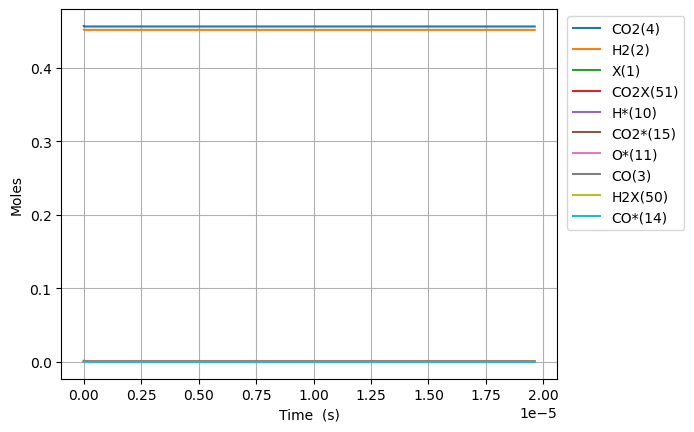

Values plotted in this chart, from the file beside it:
Time (s), Volume (m^3), N2, Ne, X(1), H2(2), CO(3), CO2(4), H2O(5), CH2O(6), HCOOH(7), CH3OH(8), HCOOCH3(9), H*(10), O*(11), OH*(12), H2O*(13), CO*(14), CO2*(15), HCO*(16), HCOO*(17), COOH*(18), CH2O*(19), CH3O*(20)
0.0, 0.0005368, 0.09156, 0.0, 0.00158, 0.4515, 0.0, 0.4569, 0.0, 0.0, 0.0, 0.0, 0.0, 0.0, 0.0, 0.0, 0.0, 0.0, 0.0, 0.0, 0.0, 0.0, 0.0, 0.0
1.4057854681252504e-24, 0.0005368, 0.09156, 0.0, 0.00158, 0.4515, 1.467876850466456e-60, 0.4569, 3.5360266589975773e-84, 1.735408770683268e-94, 6.036628341338699e-48, 1.4892686374829484e-129, 1.6821093032725386e-174, 2.3055362045532724e-18, 4.0212622005806866e-45, 1.0443547778607265e-59, 1.7147743470390376e-70, 4.0212622005806953e-45, 8.355096066037983e-26, 8.179536806326146e-62, 1.5228975912751938e-45, 6.701157365384931e-44, 2.268397109433541e-78, -8.680782688634498e-106
3.9361993107507014e-24, 0.0005368, 0.09156, 0.0, 0.00158, 0.4515, 1.7426633968737705e-59, 0.4569, 2.09256246963965e-82, 1.0557342232338366e-92, 1.6902559355748356e-47, 2.3487164575331247e-127, 1.138762595660354e-171, 6.455501372749114e-18, 2.428842369150719e-44, 1.2398579932780167e-58, 5.391524643295173e-69, 2.42884236915073e-44, 2.3394268984906257e-25, 9.71074710009373e-61, 9.198301449585364e-45, 4.0474990486799685e-43, 7.132203377182443e-77, 4.4985454485141396e-104
8.997026996001602e-24, 0.0005368, 0.09156, 0.0, 0.00158, 0.4515, 1.7109572569036797e-58, 0.4569, 9.41653062601801e-81, 4.7660900136532817e-91, 3.8634421384567675e-47, 1.1220940802830458e-124, 3.6558646475256835e-168, 1.475543170914059e-17, 1.16938304792884e-43, 1.2172999322029427e-57, 1.2028194873021207e-67, 1.1693830479288501e-43, 5.347261482264244e-25, 9.534071235704931e-60, 4.42858619285305e-44, 1.9486965618351426e-42, 1.591155338104408e-75, 4.721406440537601e-102
1.9118682366503406e-23, 0.0005368, 0.09156, 0.0, 0.00158, 0.4515, 1.5133223177568518e-57, 0.4569, 3.5501793056624325e-79, 1.799585713421936e-89, 8.209814544220631e-47, 3.8107118946482975e-122, 5.694451849090647e-165, 3.1355292381922735e-17, 5.107002994737225e-43, 1.0766880083993437e-56, 2.2527477809205678e-66, 5.107002994737316e-43, 1.1362930649811325e-24, 8.432781894020111e-59, 1.934079938258441e-43, 8.510469853844638e-42, 2.9800578493601557e-74, 3.769542116141347e-100
3.936199310750701e-23, 0.0005368, 0.09156, 0.0, 0.00158, 0.4515, 1.2720385925845398e-56, 0.4569, 1.2307497018029355e-77, 6.243604469925222e-88, 1.6902559355748358e-46, 1.1182217166368901e-119, 7.134798812752389e-162, 6.455501372748372e-17, 2.132073218747657e-42, 9.050211528713095e-56, 3.891061572618378e-65, 2.1320732187477338e-42, 2.339426898490488e-24, 7.088267799414948e-58, 8.074403004991577e-43, 3.552953634952284e-41, 5.147308838795239e-73, 2.6850937799544896e-98
7.984861458951423e-23, 0.0005368, 0.09156, 0.0, 0.00158, 0.4515, 1.0428940915354158e-55, 0.4569, 4.097255274647362e-76, 2.079384728201881e-86, 3.4288048978803798e-46, 3.061434247476915e-117, 8.066331733050971e-159, 1.3095445641859257e-16, 8.710214776943897e-42, 7.419910308536783e-55, 6.465056998321784e-64, 8.71021477694453e-42, 4.745694565508955e-24, 5.811400871236293e-57, 3.298657078328473e-42, 1.451497489823833e-40, 8.552330593845081e-72, 1.8114630980647887e-96
1.6082185755352865e-22, 0.0005368, 0.09156, 0.0, 0.00158, 0.4515, 8.445626741805091e-55, 0.4569, 1.337140069186509e-74, 6.787482624499026e-85, 6.905902822491469e-46, 8.102626294544491e-115, 8.675030751121295e-156, 2.637533418007577e-16, 3.5208080771924595e-41, 6.008835914626328e-54, 1.0539674602321816e-62, 3.520808077192971e-41, 9.558229899544907e-24, 4.7062403883722075e-56, 1.33336992356614e-41, 5.867184927730584e-40, 1.394245727891173e-70, 1.1900573152964893e-94
3.227683434815575e-22, 0.0005368, 0.09156, 0.0, 0.00158, 0.4515, 6.797775154723534e-54, 0.4569, 4.3209643747509014e-73, 2.1936129630527722e-83, 1.3860098671713654e-45, 2.1089545619161406e-112, 9.102682523212444e-153, 5.293511125648777e-16, 1.4157014427619671e-40, 4.836434178875103e-53, 1.7021602632168666e-61, 1.4157014427623786e-40, 1.918330056761291e-23, 3.788019536075897e-55, 5.361421750697287e-41, 2.359169254125728e-39, 2.2517105470353287e-69, 7.716239024719788e-93
6.466613153376152e-22, 0.0005368, 0.09156, 0.0, 0.00158, 0.4515, 5.454786452736898e-53, 0.4569, 1.3894864101580983e-71, 7.054432584638736e-82, 2.7768490370158183e-45, 5.443781675529773e-110, 9.435362964903261e-150, 1.0605466540922767e-15, 5.677595973416468e-40, 3.880934286520232e-52, 2.736172908501395e-60, 5.677595973419771e-40, 3.843344190373325e-23, 3.0396917934052544e-54, 2.150169862757654e-40, 9.461323869288362e-39, 3.6195588514809707e-68, 4.970604764721409e-91
1.2944472590497306e-21, 0.0005368, 0.09156, 0.0, 0.00158, 0.4515, 4.3704670579541386e-52, 0.4569, 4.457232876824523e-70, 2.263063435200146e-80, 5.5585273767050085e-45, 1.3993797940242202e-107, 9.720872865532885e-147, 2.12293773714371e-15, 2.273999807697473e-39, 3.10947082867687e-51, 4.3880765651297865e-59, 2.2739998077001196e-39, 7.693372457591134e-23, 2.435524008715213e-53, 8.611894239147294e-40, 3.7894645448418947e-38, 5.8047868808236145e-67, 3.191535261706359e-89
2.5900191464739613e-21, 0.0005368, 0.09156, 0.0, 0.00158, 0.4515, 3.499031077429719e-51, 0.4569, 1.42805754613643e-68, 7.251163168568002e-79, 1.1121884056088072e-44, 3.589818796216772e-105, 9.984772593600523e-144, 4.247719903233118e-15, 9.10192544528725e-39, 2.4894684985882573e-50, 7.029093129332947e-58, 9.101925445308439e-39, 1.5393428992001716e-22, 1.9500147440631934e-52, 3.447001669171818e-39, 1.5167733783371066e-37, 9.29846665680229e-66, 2.0459002482171066e-87
5.181162921322423e-21, 0.0005368, 0.09156, 0.0, 0.00158, 0.4515, 2.800288288906993e-50, 0.4569, 4.572576862720904e-67, 2.322072505018293e-77, 2.2248597414929606e-44, 9.199426408850766e-103, 1.0240595277180753e-140, 8.497284235358106e-15, 3.6419557587806695e-38, 1.9923332306873337e-49, 1.1253089764189426e-56, 3.6419557587976264e-38, 3.079354206072272e-22, 1.5607879290200765e-51, 1.3792493796192457e-38, 6.069069181668897e-37, 1.4886196235978501e-64, 1.31043852006648e-85
1.0363450471019346e-20, 0.0005368, 0.09156, 0.0, 0.00158, 0.4515, 2.2406560928040472e-49, 0.4569, 1.4636727817211977e-65, 7.4346436310321e-76, 4.450202413382148e-44, 2.3562674843189444e-100, 1.0495670973650419e-137, 1.699641289939276e-14, 1.4570194534082422e-37, 1.5941722206124995e-48, 1.801017785461624e-55, 1.4570194534218107e-37, 6.159376819776413e-22, 1.249161112408926e-50, 5.517893384898865e-38, 2.4280228503194204e-36, 2.3824828870376086e-63, 8.390203392292025e-84
2.0728025570413193e-20, 0.0005368, 0.09156, 0.0, 0.00158, 0.4515, 1.7926950770716453e-48, 0.4569, 4.6844777435165935e-64, 2.3805536841758755e-74, 8.900887759095576e-44, 6.03359333656051e-98, 1.0754390063896879e-134, 3.399467022660079e-14, 5.8285521470772635e-37, 1.2754635617018567e-47, 2.8820472355962196e-54, 5.828552147185823e-37, 1.2319422047024448e-21, 9.998936317724808e-50, 2.2073351917160113e-37, 9.71288171445549e-36, 3.8125236475668303e-62, 5.370811849331917e-82
4.1457175769200886e-20, 0.0005368, 0.09156, 0.0, 0.00158, 0.4515, 1.4342241463856189e-47, 0.4569, 1.4991537371761504e-62, 7.625405295982004e-73, 1.7802258481488105e-43, 1.5447949375874315e-95, 1.1020205400437082e-131, 6.799118487757168e-14, 2.3315157287966198e-36, 1.0204267945948057e-46, 4.611610536959048e-53, 2.3315157288834713e-36, 2.4639512500879528e-21, 8.007046826176315e-49, 8.829685668636014e-37, 3.885310675314222e-35, 6.100471482731651e-61, 3.4376586136990105e-80
8.291547616677627e-20, 0.0005368, 0.09156, 0.0, 0.00158, 0.4515, 1.147406551664069e-46, 0.4569, 4.7975165369451665e-61, 2.4447335219549574e-71, 3.5605000421750227e-43, 3.954908298044199e-93, 1.129727244236016e-128, 1.3598421416573291e-13, 9.326252657687726e-36, 8.16372819984069e-46, 7.378844548450019e-52, 9.326252658382556e-36, 4.927969340602576e-21, 6.417818628002116e-48, 3.531934619907307e-36, 1.5541558056089914e-34, 9.761078224893661e-60, 2.2002008576615817e-78
1.6583207696192703e-19, 0.0005368, 0.09156, 0.0, 0.00158, 0.4515, 9.179361351981215e-46, 0.4569, 1.5352611897064928e-59, 7.85216114965171e-70, 7.121049223006808e-43, 1.0124779764830666e-90, 1.1592532141085493e-125, 2.719702726869331e-13, 3.730539011266693e-35, 6.531252189273354e-45, 1.1806364506436316e-50, 3.730539011822565e-35, 9.85600552060625e-21, 5.153562654360761e-47, 1.4127790153103056e-35, 6.2166857900775545e-34, 1.5617910394696047e-58, 1.40814862648962e-76
3.316652785522286e-19, 0.0005368, 0.09156, 0.0, 0.00158, 0.4515, 7.343532655730287e-45, 0.4569, 4.913053018533733e-58, 2.531188345776219e-68, 1.4242160269242705e-42, 2.591928041227926e-88, 1.1919318668532901e-122, 5.439423895088444e-13, 1.4922231936616306e-34, 5.225340149114233e-44, 1.8890350829024025e-49, 1.4922231941063318e-34, 1.9712077876511303e-20, 4.153669671635441e-46, 5.651071171070312e-35, 2.4866864265054396e-33, 2.4988568497306058e-57, 9.01206552627504e-75
6.633316817328317e-19, 0.0005368, 0.09156, 0.0, 0.00158, 0.4515, 5.874843551719656e-44, 0.4569, 1.5722934953203872e-56, 8.218066656632724e-67, 2.8484585315402475e-42, 6.635095502576758e-86, 1.2304408280578487e-119, 1.087886622270711e-12, 5.968907948853037e-34, 4.18077635130544e-43, 3.0224685930412606e-48, 5.968907952410672e-34, 3.942422257191223e-20, 3.3722178474251695e-45, 2.260375312292351e-34, 9.946766702147588e-33, 3.998088288340975e-56, 5.767502614922005e-73
1.3266644880940379e-18, 0.0005368, 0.09156, 0.0, 0.00158, 0.4515, 4.6998818081121456e-43, 0.4569, 5.032048994594942e-55, 2.705451714161781e-65, 5.697268266386208e-42, 1.6984408898985438e-83, 1.2802273983129177e-116, 2.1757750842666187e-12, 2.3875662110761593e-33, 3.345412969622883e-42, 4.835956679873883e-47, 2.3875662139222937e-33, 7.884851189707737e-20, 2.776613908286326e-44, 9.041041542080856e-34, 3.978708300189963e-32, 6.39663315920911e-55, 3.690885882422913e-71
2.6533301008164502e-18, 0.0005368, 0.09156, 0.0, 0.00158, 0.4515, 3.7599082265796764e-42, 0.4569, 1.6107041988369798e-53, 9.141705307458939e-64, 1.1400083321709882e-41, 4.34724750695363e-81, 1.3524156907219784e-113, 4.351551994147128e-12, 9.550270880899993e-33, 2.6775914415820723e-41, 7.737526513189545e-46, 9.550270903669453e-33, 1.576970902848608e-19, 2.347429583944177e-43, 3.616042007680031e-33, 1.5914815800285507e-31, 1.0233592416748598e-53, 2.3617516057176037e-69
5.306661326261275e-18, 0.0005368, 0.09156, 0.0, 0.00158, 0.4515, 3.0079276827293507e-41, 0.4569, 5.1571147259711474e-52, 3.235265832021568e-62, 2.2888841911565534e-41, 1.112502416070136e-78, 4.1650780183224796e-110, 8.703105757462916e-12, 3.82010953849706e-32, 2.1440884674587827e-40, 1.238000795138739e-44, 3.82010955671322e-32, 3.153942460102404e-19, 2.07976240815863e-42, 1.4461158240305224e-32, 6.365906328797799e-31, 1.6370454865526003e-52, 1.51098597564749e-67
1.0613323777150924e-17, 0.0005368, 0.09156, 0.0, 0.00158, 0.4515, 2.406342569857302e-40, 0.4569, 1.6521064510567768e-50, 1.233631390202377e-60, 4.719638534638927e-41, 2.845991625917366e-76, 5.066474440984933e-107, 1.74062130583134e-11, 1.5280440356803597e-31, 1.718494291790529e-39, 1.9807885597557584e-43, 1.5280440502542261e-31, 6.307885532602502e-19, 1.9867162055431684e-41, 5.782054111121641e-32, 2.5463453244243977e-30, 2.6182174113147664e-51, 9.663455578682555e-66
2.1226648678930222e-17, 0.0005368, 0.09156, 0.0, 0.00158, 0.4515, 1.925074198298004e-39, 0.4569, 5.298448380302811e-49, 5.217012548076906e-59, 1.170909445793887e-40, 7.27543480505471e-74, 6.821001885187906e-104, 3.4812426756888754e-11, 6.112176447716718e-31, 1.3799525771102073e-38, 3.169219668493888e-42, 6.112176564322633e-31, 1.2615771509572737e-18, 2.1060132364910943e-40, 2.310895992371961e-31, 1.0185241215195063e-29, 4.185772854237705e-50, 6.175847797066681e-64
3.183997358070952e-17, 0.0005368, 0.09156, 0.0, 0.00158, 0.4515, 5.504509107575381e-39, 0.4569, 2.4843325255837158e-48, 2.7017536752324863e-58, 2.356229751310212e-40, 5.580176230249523e-73, 3.9929802231694877e-103, 5.221863955233685e-11, 1.2988374989483334e-30, 3.9556371112574547e-38, 1.2082576892689192e-41, 1.2988375322932148e-30, 1.8923657318513025e-18, 7.00693704530854e-40, 4.9078282613852075e-31, 2.1643431156291432e-29, 1.5952419901774901e-49, 3.522644300661919e-63
5.306662338426812e-17, 0.0005368, 0.09156, 0.0, 0.00158, 0.4515, 2.529667833877944e-38, 0.4569, 3.5808719391570593e-47, 5.892947092028575e-57, 1.0410860713909642e-39, 5.835858399828184e-71, 4.76170215149738e-100, 8.703106153071409e-11, 3.5909035642950244e-30, 1.8321367982558064e-37, 9.9356855473708e-41, 3.5909037175775444e-30, 3.153942826427387e-18, 4.649567120219579e-39, 1.3548598902471475e-30, 5.983624761627618e-29, 1.3098150869665212e-48, 9.85149053188725e-62
7.217060820747086e-17, 0.0005368, 0.09156, 0.0, 0.00158, 0.4515, 5.694256819036674e-38, 0.4569, 1.2643211913511878e-46, 2.4654545547919736e-56, 2.6815805783124676e-39, 3.724065808996997e-70, 5.670407012725236e-99, 1.1836223839320874e-10, 6.394335159105427e-30, 4.1456647212783236e-37, 2.8977472519391185e-40, 6.394335504206467e-30, 4.289362157254979e-18, 1.2623133261714718e-38, 2.4102347284296806e-30, 1.0654888825657173e-28, 3.81708408348047e-48, 4.3850552897907836e-61
9.12745930306736e-17, 0.0005368, 0.09156, 0.0, 0.00158, 0.4515, 1.07625157449071e-37, 0.4569, 3.3757262299909233e-46, 7.274846435877023e-56, 5.8186102849668425e-39, 1.430476223763845e-69, 2.2189347709343325e-98, 1.4969341216700245e-10, 9.981647119418904e-30, 7.873148899380928e-37, 6.630538809016968e-40, 9.981647771792716e-30, 5.424781430616789e-18, 2.762115616062071e-38, 3.75868504088457e-30, 1.6632157667467684e-28, 8.728414871692614e-48, 1.3414958177835686e-60
1.1037857785387634e-16, 0.0005368, 0.09156, 0.0, 0.00158, 0.4515, 1.7989136172288887e-37, 0.4569, 7.62638464277125e-46, 1.840752444971926e-55, 1.120521630904728e-38, 4.707700802550718e-69, 1.1734679517356465e-97, 1.810245830231805e-10, 1.430941710086729e-29, 1.32257907004035e-36, 1.311221325844153e-39, 1.4309418191480555e-29, 6.560200649696083e-18, 5.278815536124402e-38, 5.383265243261472e-30, 2.384303374053776e-28, 1.724859523043725e-47, 3.5022617303280427e-60
1.4858654750028182e-16, 0.0005368, 0.09156, 0.0, 0.00158, 0.4515, 3.840475117838175e-37, 0.4569, 2.6140929064187003e-45, 8.07256367675703e-55, 3.065308657156511e-38, 3.6361305374507756e-68, 2.7609474159470017e-96, 2.436869180819304e-10, 2.4653557795386508e-29, 2.8518577998748308e-36, 3.667630930912049e-39, 2.4653560124562777e-29, 8.831038964064401e-18, 1.4102801113129024e-37, 9.260087243898715e-30, 4.10778523054254e-28, 4.81789579734659e-47, 1.6174467553692418e-59
1.867945171466873e-16, 0.0005368, 0.09156, 0.0, 0.00158, 0.4515, 6.983486542359104e-37, 0.4569, 6.784852125912773e-45, 2.4332964540023077e-54, 6.800688108134889e-38, 1.4785278906541334e-67, 1.669731055035002e-95, 3.063492423558878e-10, 3.773473218275692e-29, 5.236092812093279e-36, 8.2122756010424e-39, 3.7734736419607754e-29, 1.1101877077782491e-17, 3.0679299742967374e-37, 1.4151629137905844e-29, 6.287214104185725e-28, 1.0775572946463604e-46, 5.004120566472883e-59
2.2500248679309277e-16, 0.0005368, 0.09156, 0.0, 0.00158, 0.4515, 1.155204900218532e-36, 0.4569, 1.532598130911184e-44, 6.2946828031754e-54, 1.3374253388989676e-37, 5.000931277121948e-67, 8.824106645358294e-95, 3.690115551134781e-10, 5.37385865618174e-29, 8.747606500078034e-36, 1.6225620237670473e-38, 5.373859357295837e-29, 1.3372714977240737e-17, 5.936663971982252e-37, 2.0121835943405817e-29, 8.953479351535811e-28, 2.126526417847989e-46, 1.3208311708853786e-58
3.0141842608590373e-16, 0.0005368, 0.09156, 0.0, 0.00158, 0.4515, 2.6646909848531386e-36, 0.4569, 6.709813604091543e-44, 3.84157961332125e-53, 4.24925099525657e-37, 7.342432220702245e-66, 3.91381677105292e-93, 4.94336145430196e-10, 9.467902284140497e-29, 2.0645581760638937e-35, 5.177446386239033e-38, 9.467903902777903e-29, 1.7914390121304592e-17, 1.8375123913516336e-36, 3.5327955932411115e-29, 1.5773717589146116e-27, 6.763550560571862e-46, 8.361637195806289e-58
3.778343653787147e-16, 0.0005368, 0.09156, 0.0, 0.00158, 0.4515, 5.11891599348001e-36, 0.4569, 1.999063536104754e-43, 1.3759279249635086e-52, 1.0232260050315421e-36, 3.849552079754431e-65, 3.074226747791941e-92, 6.196606889615325e-10, 1.4749263027664933e-28, 4.0488634798902013e-35, 1.2486780365082067e-37, 1.4749266139553903e-28, 2.2456064394953764e-17, 4.358890888611162e-36, 5.484539907303235e-29, 2.457115882601294e-27, 1.6267463867992645e-45, 3.03685586945619e-57
5.306662439643366e-16, 0.0005368, 0.09156, 0.0, 0.00158, 0.4515, 1.4079787585256573e-35, 0.4569, 1.1951329622021721e-42, 1.1696637606604606e-51, 4.0743555743491214e-36, 7.884321629960836e-64, 2.242403274059083e-90, 8.70309635571514e-10, 2.887630257558929e-28, 1.1639668613037726e-34, 4.978309741434521e-37, 2.887631114987793e-28, 3.1539410329273246e-17, 1.7025986444907495e-35, 1.0659210105127742e-28, 4.8099816445465535e-27, 6.44208246564542e-45, 2.617921065385654e-56
8.363300011355804e-16, 0.0005368, 0.09156, 0.0, 0.00158, 0.4515, 5.60261319062455e-35, 0.4569, 1.4138379742639893e-41, 2.157174840103411e-50, 2.673059717085693e-35, 4.364213449010722e-62, 4.0234326250636106e-88, 1.371606966939429e-09, 7.138816567789911e-28, 5.0513744268043e-34, 3.2690817395549316e-36, 7.138819992064579e-28, 4.9706091745622916e-17, 1.0977366145775897e-34, 2.594988633950051e-28, 1.1888168615250981e-26, 4.169165339166538e-44, 4.805709691082236e-55
1.447657515478068e-15, 0.0005368, 0.09156, 0.0, 0.00158, 0.4515, 2.9919261123517154e-34, 0.4569, 2.802954995863045e-40, 6.855413592885275e-49, 2.561198200050692e-34, 4.5697285819290765e-60, 3.021107827907612e-85, 2.3741993820134607e-09, 2.1344513197003728e-27, 3.1503860493674726e-33, 3.1356324928807174e-35, 2.1344531616805187e-27, 8.603941276763251e-17, 1.0396468926421906e-33, 7.519885999336542e-28, 3.5525508537564253e-26, 3.882607424061301e-43, 1.4695004471164737e-53
2.670312544163043e-15, 0.0005368, 0.09156, 0.0, 0.00158, 0.4515, 1.926454131035124e-33, 0.4569, 7.878256710961052e-39, 3.007884552831249e-47, 3.0990287679316286e-33, 6.714216219636531e-58, 2.903463754814721e-82, 4.3793752201524056e-09, 7.256920398562155e-27, 2.60904113115201e-32, 3.8009803330819337e-34, 7.256932429130907e-27, 1.5870588756895235e-16, 1.2507958281940582e-32, 2.405079246053601e-27, 1.2065076734143922e-25, 4.4445849248713093e-42, 5.8728615387925505e-52
3.8929675728480185e-15, 0.0005368, 0.09156, 0.0, 0.00158, 0.4515, 5.732789171801127e-33, 0.4569, 4.5015354872294037e-38, 1.9807057983029783e-46, 1.2615604749232326e-32, 6.09022214886184e-57, 3.604275008851789e-81, 6.384539067197689e-09, 1.5421155054094133e-26, 9.125647047402936e-32, 1.54893207774488e-33, 1.5421191255762044e-26, 2.313721393806325e-16, 5.085529257438715e-32, 4.857014467915774e-27, 2.5614782800553094e-25, 1.7495037717326083e-41, 3.72039551015678e-51
5.115622601532994e-15, 0.0005368, 0.09156, 0.0, 0.00158, 0.4515, 1.2637252415983915e-32, 0.4569, 1.6811825598690679e-37, 8.338294132578227e-46, 3.518806322597626e-32, 3.4743225723062067e-56, 4.924960951197057e-80, 8.389690920723487e-09, 2.6627140720558987e-26, 2.308309420882617e-31, 4.324746294074922e-33, 2.662722139632258e-26, 3.0403816820384195e-16, 1.418097411607355e-31, 7.99186757801974e-27, 4.4188323950442595e-25, 4.718353067768696e-41, 1.5059892786631348e-50
6.338277630217969e-15, 0.0005368, 0.09156, 0.0, 0.00158, 0.4515, 2.358998797797567e-32, 0.4569, 4.951190798237867e-37, 2.7107695116393125e-45, 7.952968703518393e-32, 1.5139169570272685e-55, 4.572276152847696e-79, 1.0394830778229449e-08, 4.087486043302343e-26, 4.8666575675249305e-31, 9.784370249666124e-33, 4.087501267154245e-26, 3.76703974039913e-16, 3.2056292790393535e-31, 1.1706067730832914e-26, 6.777193361416424e-25, 1.0303171791707807e-40, 4.693289563047874e-50
8.78358768758792e-15, 0.0005368, 0.09156, 0.0, 0.00158, 0.4515, 6.116337284890776e-32, 0.4569, 2.801353054447301e-36, 1.7895895078762681e-44, 2.784706441978464e-31, 1.790292062755337e-54, 1.8390538384471426e-77, 1.4405074495922102e-08, 7.849543623412908e-26, 1.5537773153750049e-30, 3.4327645794415204e-32, 7.849583953110945e-26, 5.220349167557112e-16, 1.1235060031402698e-30, 2.056714211932571e-26, 1.2991849869830665e-24, 3.3621784930515085e-40, 2.796695593043331e-49
1.122889774495787e-14, 0.0005368, 0.09156, 0.0, 0.00158, 0.4515, 1.2607367360865413e-31, 0.4569, 1.010673730875443e-35, 6.995572401210241e-44, 7.189913401269129e-31, 9.404165182913929e-54, 1.7011577502345552e-76, 1.8415270200245937e-08, 1.2828274027663603e-25, 3.789895712430784e-30, 8.877621865731984e-32, 1.282835887993537e-25, 6.6736496753892955e-16, 2.9038156920644277e-30, 3.084228770156441e-26, 2.1194465906445975e-24, 8.165428160077415e-40, 1.0141326049259721e-48
1.3674207802327821e-14, 0.0005368, 0.09156, 0.0, 0.00158, 0.4515, 2.2634401811355974e-31, 0.4569, 2.890434645160116e-35, 2.119949224467036e-43, 1.5499142168480581e-30, 3.624313130818205e-53, 1.1163874771490123e-75, 2.2425417870117164e-08, 1.9023662209275792e-25, 7.855670074570265e-30, 1.916548794607491e-31, 1.9023817625181805e-25, 8.126941264009355e-16, 6.26640066041924e-30, 4.2071087859773875e-26, 3.1373535466978972e-24, 1.6615253691128652e-39, 2.858877396267791e-48
1.6119517859697772e-14, 0.0005368, 0.09156, 0.0, 0.00158, 0.4515, 3.699299176787432e-31, 0.4569, 7.150452285605441e-35, 5.495088603115663e-43, 2.9616606126537908e-30, 1.1752704648740048e-52, 5.850001361335052e-75, 2.6435517484633237e-08, 2.6435693174477864e-25, 1.458190799356598e-29, 3.667300530723663e-31, 2.6435952271333006e-25, 9.580223933528846e-16, 1.1987126500598151e-29, 5.396938020677108e-26, 4.3517721958841436e-24, 3.002064459773724e-39, 6.862910789154637e-48
2.1010137974437673e-14, 0.0005368, 0.09156, 0.0, 0.00158, 0.4515, 8.175727591653756e-31, 0.4569, 3.5039764073309675e-34, 2.9225923161966426e-42, 8.562206486489643e-30, 1.0388485200307603e-51, 1.4088608981363315e-73, 3.4455572467407276e-08, 4.490962586548307e-25, 4.045168875303375e-29, 1.0630310476633233e-30, 4.4910222421112385e-25, 1.2486762515688742e-15, 3.473062145404379e-29, 7.928518477603427e-26, 7.365845154727408e-24, 7.780621612606009e-39, 2.9398725256266263e-47
2.5900758089177574e-14, 0.0005368, 0.09156, 0.0, 0.00158, 0.4515, 1.5308585405828653e-30, 0.4569, 1.1796829793872769e-33, 1.0282367469729001e-41, 1.9723835243438563e-29, 4.7649291964090957e-51, 1.1149847303190797e-72, 4.247543498605664e-08, 6.824995557461223e-25, 9.083180378196069e-29, 2.453918865147496e-30, 6.825111637416129e-25, 1.5393265422725388e-15, 8.014586372080708e-29, 1.0567509943665417e-25, 1.1152970673220646e-23, 1.641364735485715e-38, 8.851194908619009e-47
3.0791378203917476e-14, 0.0005368, 0.09156, 0.0, 0.00158, 0.4515, 2.571524324371481e-30, 0.4569, 3.1788182239246324e-33, 2.853654293352909e-41, 3.9187693224785583e-29, 1.6058562902462041e-50, 5.929170959303574e-72, 5.04951048783931e-08, 9.64565660338179e-25, 1.7737178530613549e-28, 4.883970333572286e-30, 9.645858773023547e-25, 1.8299732655488376e-15, 1.5946716248620299e-28, 1.3254844115378245e-25, 1.5704561113712062e-23, 3.037772564810046e-38, 2.1603125917977007e-46
3.5681998318657377e-14, 0.0005368, 0.09156, 0.0, 0.00158, 0.4515, 4.001320096526534e-30, 0.4569, 7.405162898869049e-33, 6.796752768521629e-41, 7.026182926213913e-29, 4.504145173029937e-50, 2.5168085501195055e-71, 5.851458198220676e-08, 1.2952934094997149e-24, 3.140556954894757e-28, 8.769834113127915e-30, 1.2953259676951729e-24, 2.1206164214824424e-15, 2.862688015409433e-28, 1.5964896658818732e-25, 2.10121217087354e-23, 5.152013976085937e-38, 4.599862432294777e-46
4.546323854813718e-14, 0.0005368, 0.09156, 0.0, 0.00158, 0.4515, 8.27547471093335e-30, 0.4569, 3.1342463332247694e-32, 2.9789553569289646e-40, 1.8418319836165715e-28, 2.765429951946719e-49, 3.5823517376604104e-70, 7.455295717505787e-08, 2.1027291862555914e-24, 8.090739172681779e-28, 2.3049136788575214e-29, 2.1028011257162524e-24, 2.7018920316599675e-15, 7.519314686200474e-28, 2.1427706614708683e-25, 3.386177120875343e-23, 1.2652774043991903e-37, 1.6440860953707315e-45
5.524447877761698e-14, 0.0005368, 0.09156, 0.0, 0.001579, 0.4515, 1.4847648649914622e-29, 0.4569, 9.772438855225897e-32, 9.485093873191576e-40, 3.985200497792389e-28, 1.115436892725683e-48, 2.431170024604528e-69, 9.059055926632583e-08, 3.1047975760268903e-24, 1.731289740245131e-27, 4.9977305212925474e-29, 3.1049347029325594e-24, 3.283153373482071e-15, 1.629377903724857e-27, 2.6902933183094003e-25, 4.963569560115889e-23, 2.697132585323588e-37, 4.600064636550641e-45
7.480695923657659e-14, 0.0005368, 0.09156, 0.0, 0.001579, 0.4515, 3.6863699084504267e-29, 0.4569, 6.140644162184502e-31, 6.136367310585733e-39, 1.3311513473950492e-27, 1.267015805987301e-47, 7.786901442818835e-68, 1.2266343895149582e-07, 5.692794951007112e-24, 5.703584381891206e-27, 1.6757797899191134e-28, 5.693175810397109e-24, 4.445633254769435e-15, 5.454029546713812e-27, 3.787568745219645e-25, 8.970069706750548e-23, 1.0068538562335689e-36, 2.635264549347381e-44
9.43694396955362e-14, 0.0005368, 0.09156, 0.0, 0.001579, 0.4515, 7.40046019051176e-29, 0.4569, 2.3632620957906946e-30, 2.3967109083484014e-38, 3.32310994340452e-27, 7.230960488875062e-47, 7.749840538772095e-67, 1.5473321065435718e-07, 9.059211055205747e-24, 1.4127027622177908e-26, 4.197199273293829e-28, 9.060052514572141e-24, 5.608056070766201e-15, 1.3633607777548155e-26, 4.883578502819067e-25, 1.4070450075225231e-22, 3.0075687547512334e-36, 1.0356475688325541e-43
1.139319201544958e-13, 0.0005368, 0.09156, 0.0, 0.001579, 0.4515, 1.3022559711081744e-28, 0.4569, 6.972043947462558e-30, 7.139847574577576e-38, 6.948359473678153e-27, 3.0549440088438565e-46, 5.376015071752222e-66, 1.8679986399484346e-07, 1.3203971418465159e-23, 2.9386550945145395e-26, 8.804067676693967e-28, 1.3205582050035426e-23, 6.770421826900591e-15, 2.853301443121848e-26, 5.979619121549431e-25, 2.0216534655024837e-22, 7.720907065909624e-36, 3.2964474544312575e-43
1.334944006134554e-13, 0.0005368, 0.09156, 0.0, 0.001579, 0.4515, 2.094820443316462e-28, 0.4569, 1.7357987875042453e-29, 1.790420016574146e-37, 1.2898454251448738e-26, 1.0830238914683196e-45, 3.014674292928719e-65, 2.1886338859649672e-07, 1.8127001581590214e-23, 5.434904515284313e-26, 1.639782426003217e-27, 1.8129795476684413e-23, 7.932730528608246e-15, 5.300272733870008e-26, 7.076437568687274e-25, 2.736224404405923e-22, 1.7712574921948062e-35, 9.137187946174717e-43
1.5305688107241501e-13, 0.0005368, 0.09156, 0.0, 0.001579, 0.4515, 3.157294808897814e-28, 0.4569, 3.826093837808584e-29, 3.968626269063495e-37, 2.1974775256970386e-26, 3.376133572313742e-45, 1.4152818706536882e-64, 2.5092377408649324e-07, 2.382822709656431e-23, 9.233035864313502e-26, 2.8036789933020174e-27, 2.3832736751626327e-23, 9.094982181332217e-15, 9.034680614400236e-26, 8.173748869136006e-25, 3.546349429554985e-22, 3.7130013885580624e-35, 2.268940308060028e-42
1.9218184199033422e-13, 0.0005368, 0.09156, 0.0, 0.001579, 0.4515, 6.250208099241144e-28, 0.4569, 1.4402174317644797e-28, 1.5063905998224984e-36, 5.317428613461075e-26, 2.6361577659587354e-44, 2.4154490378507676e-63, 3.1503508625728627e-07, 3.756496644175757e-23, 2.224924680216773e-25, 6.840178993786514e-27, 3.7575032862476814e-23, 1.1419314361635506e-14, 2.187850540043753e-25, 1.036913720839528e-24, 5.436498968053571e-22, 1.3256091534171607e-34, 1.093298802912517e-41
2.3130680290825346e-13, 0.0005368, 0.09156, 0.0, 0.001579, 0.4515, 1.0897498366148416e-27, 0.4569, 4.233598217937331e-28, 4.453477159613802e-36, 1.0887906314363586e-25, 1.3369689656258427e-43, 2.002604013045178e-62, 3.791337175965847e-07, 5.441359408787288e-23, 4.541936775441035e-25, 1.4140093978646738e-26, 5.443304699209662e-23, 1.374341841149906e-14, 4.4821422277417525e-25, 1.2564372566087614e-24, 7.66046149783274e-22, 3.8063119289678986e-34, 3.914366745730905e-41
2.7043176382617267e-13, 0.0005368, 0.09156, 0.0, 0.001579, 0.4515, 1.741573419662557e-27, 0.4569, 1.0496539459332558e-27, 1.1088762747541404e-35, 1.9877574393027481e-25, 5.198439878170069e-43, 1.1723986313855961e-61, 4.4321958525168467e-07, 7.437351484246282e-23, 8.271872420380274e-25, 2.6098564941959354e-26, 7.440751387560747e-23, 1.6067294374726808e-14, 8.1859450216994355e-25, 1.4760120649625322e-24, 1.0189254056032707e-21, 9.33116272068069e-34, 1.1493340702167588e-40
... 2,740 more rows
